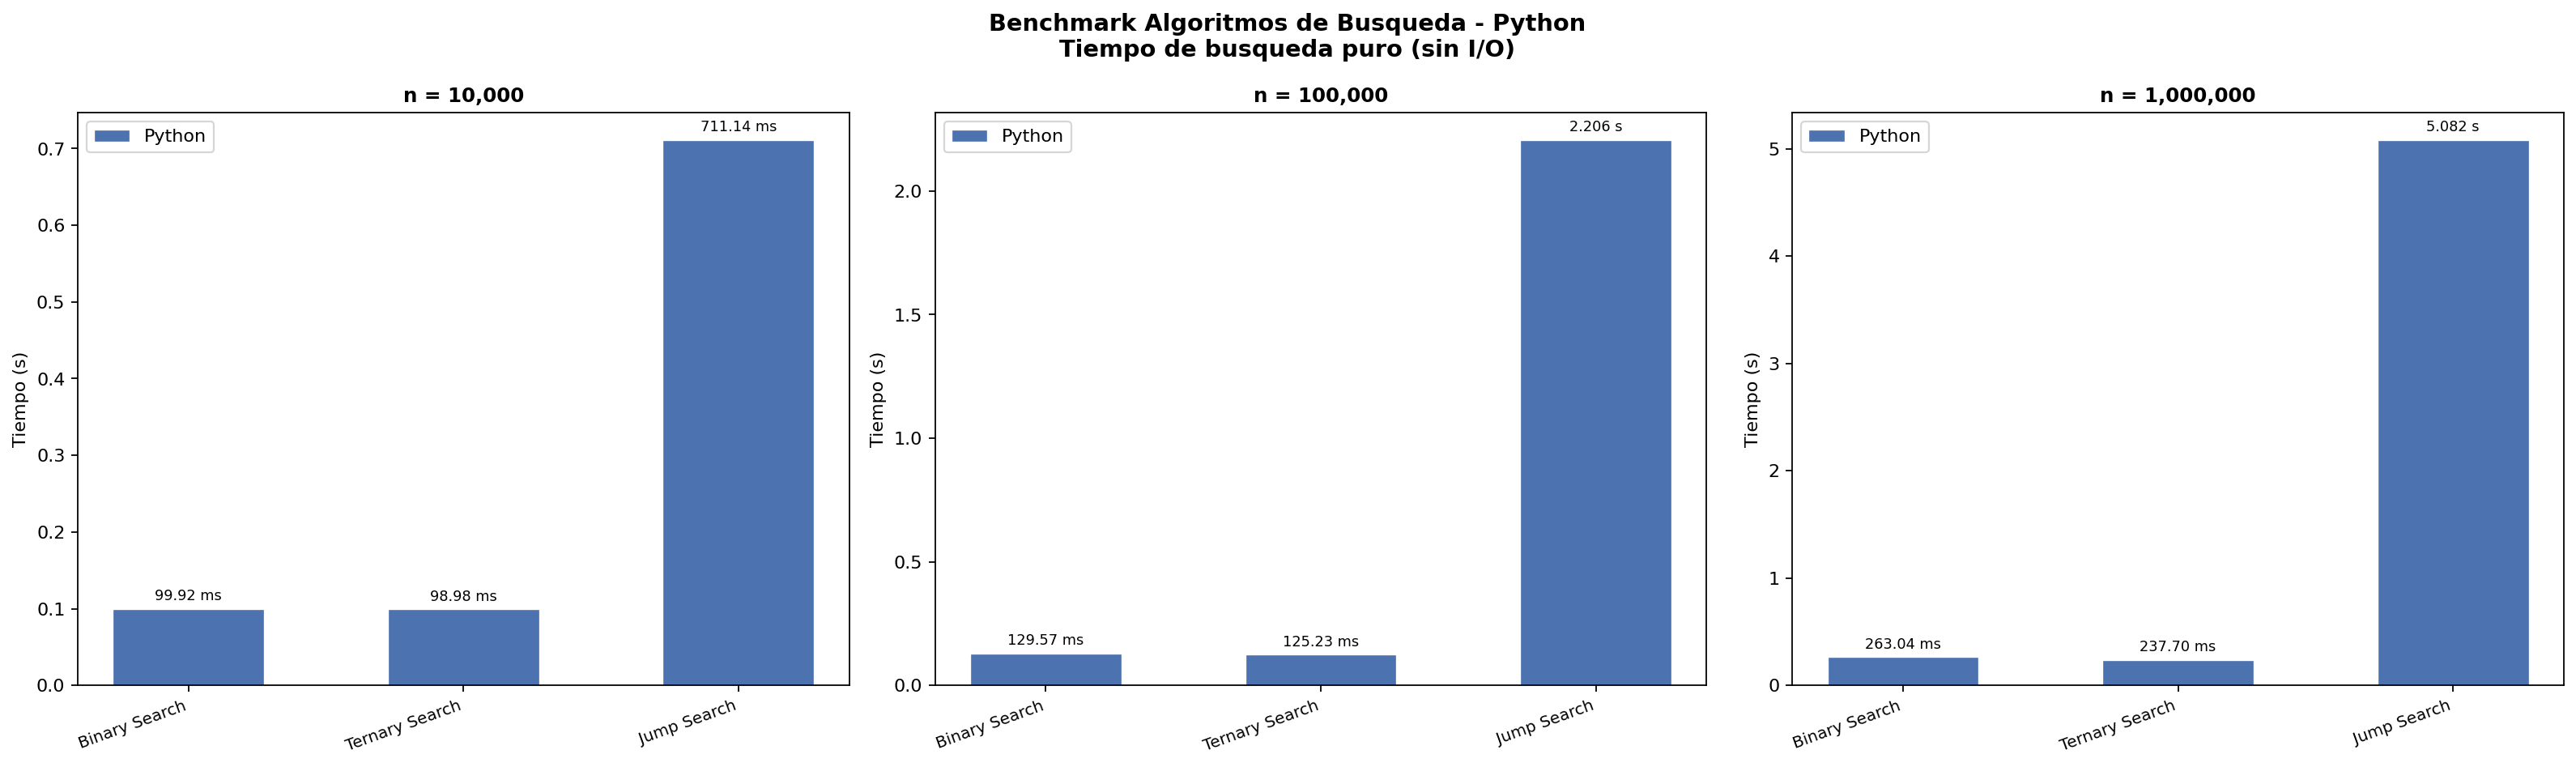

The table this chart was drawn from, first rows:
algorithm, language, n, timeSeconds, complexity
Binary Search, Python, 10000, 0.09992, O(log n)
Jump Search, Python, 10000, 0.7111, O(sqrt(n))
Ternary Search, Python, 10000, 0.09898, O(log n)
Binary Search, Python, 100000, 0.1296, O(log n)
Jump Search, Python, 100000, 2.206, O(sqrt(n))
Ternary Search, Python, 100000, 0.1252, O(log n)
Binary Search, Python, 1000000, 0.263, O(log n)
Jump Search, Python, 1000000, 5.082, O(sqrt(n))
Ternary Search, Python, 1000000, 0.2377, O(log n)
